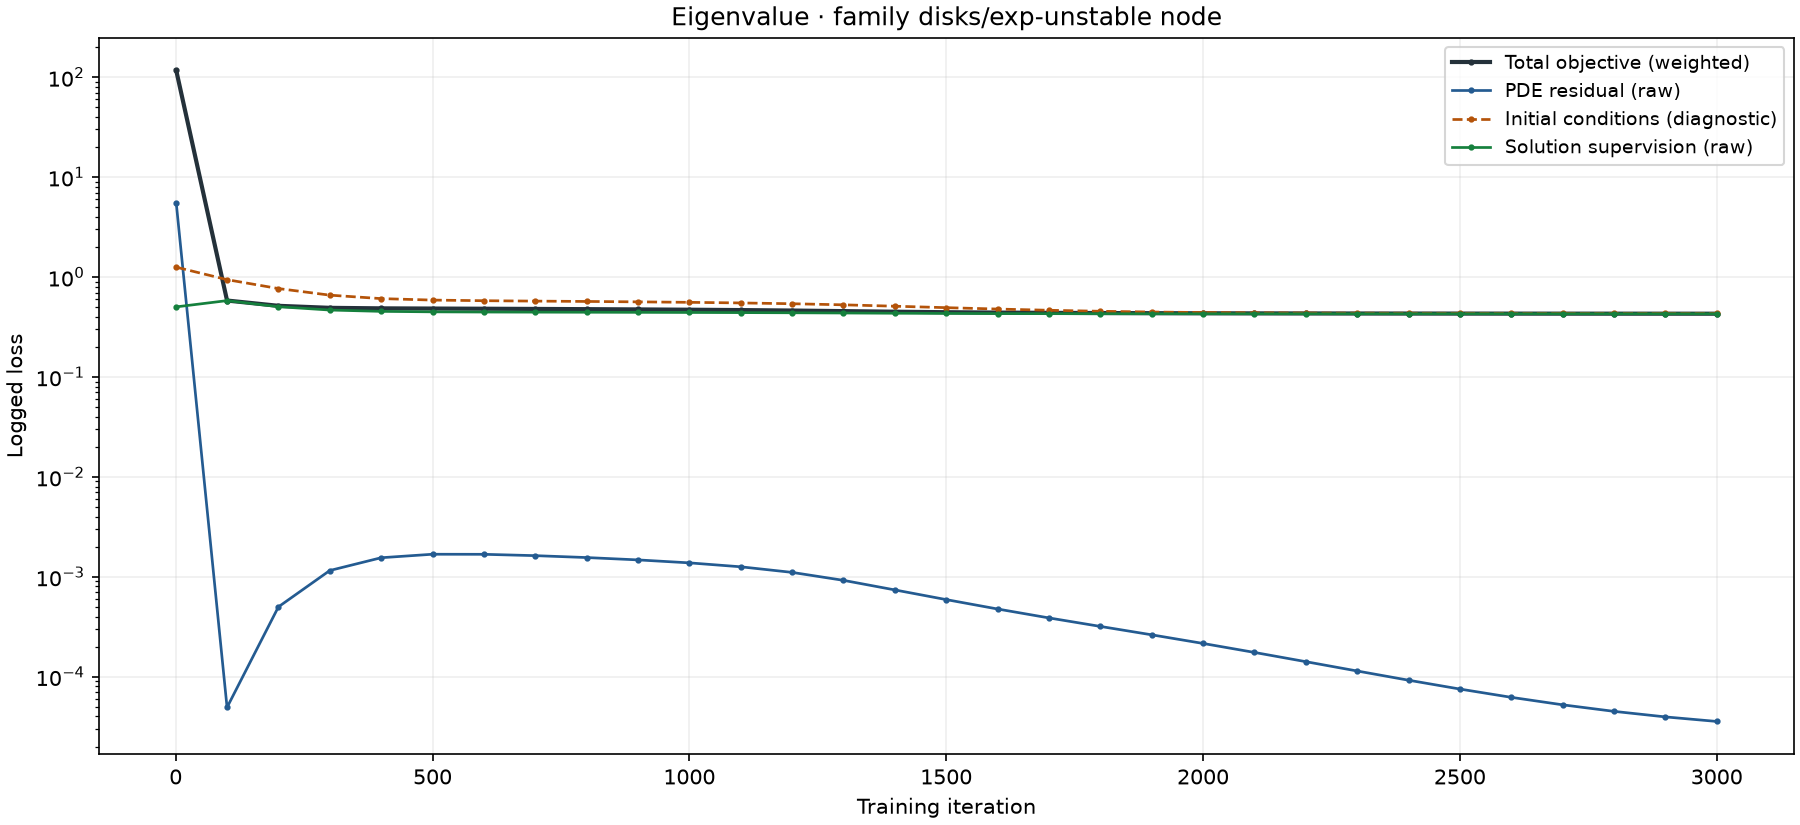

The table this chart was drawn from, first rows:
iteration, total, bc, pde, supervised
1, 117.2, 1.255, 5.558, 0.5026
100, 0.5818, 0.9414, 4.9294e-5, 0.5807
200, 0.5151, 0.7668, 0.0004999, 0.5047
300, 0.4917, 0.6587, 0.001155, 0.4674
400, 0.4859, 0.6083, 0.001551, 0.4533
500, 0.4836, 0.5879, 0.001681, 0.4483
600, 0.4817, 0.5795, 0.001679, 0.4464
700, 0.4795, 0.5743, 0.001628, 0.4453
800, 0.477, 0.5696, 0.001558, 0.4443
900, 0.4742, 0.5644, 0.001476, 0.4432
1000, 0.4709, 0.5582, 0.001378, 0.442
1100, 0.467, 0.5505, 0.001259, 0.4405
1200, 0.462, 0.5405, 0.001107, 0.4387
1300, 0.4559, 0.527, 0.0009212, 0.4366
1400, 0.4497, 0.5105, 0.0007389, 0.4342
1500, 0.4446, 0.4937, 0.0005911, 0.4322
1600, 0.4408, 0.4783, 0.000476, 0.4308
1700, 0.438, 0.465, 0.0003875, 0.4299
1800, 0.4361, 0.4543, 0.0003187, 0.4294
1900, 0.4347, 0.4466, 0.0002626, 0.4292
2000, 0.4336, 0.4414, 0.0002152, 0.4291
2100, 0.4328, 0.4381, 0.000175, 0.4291
2200, 0.4321, 0.436, 0.0001414, 0.4291
2300, 0.4315, 0.4347, 0.0001141, 0.4291
2400, 0.431, 0.4339, 9.2259404e-5, 0.4291
2500, 0.4306, 0.4334, 7.522806e-5, 0.4291
2600, 0.4303, 0.433, 6.2170104e-5, 0.429
2700, 0.4301, 0.4328, 5.2319938e-5, 0.429
2800, 0.4299, 0.4327, 4.4993038e-5, 0.4289
2900, 0.4297, 0.4326, 3.960144e-5, 0.4289
3000, 0.4295, 0.4325, 3.5665256e-5, 0.4288
